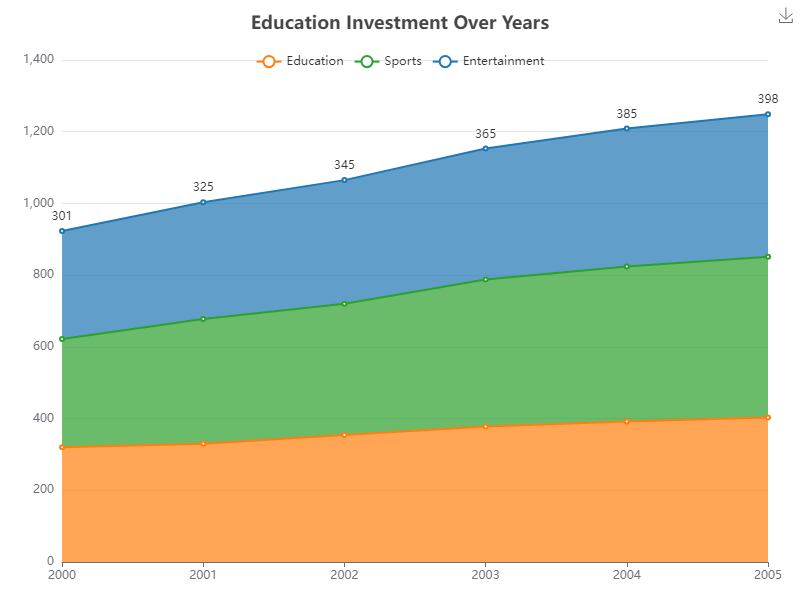

Data behind this chart, as committed beside it:
Category, Education, Sports, Entertainment, Year
Primary, 320, 302, 301, 2000
Primary, 330, 348, 325, 2001
Primary, 354, 366, 345, 2002
Primary, 378, 410, 365, 2003
Primary, 392, 432, 385, 2004
Primary, 403, 448, 398, 2005
Secondary, 120, 182, 191, 2000
Secondary, 132, 198, 210, 2001
Secondary, 141, 216, 220, 2002
Secondary, 165, 230, 230, 2003
Secondary, 172, 240, 235, 2004
Secondary, 180, 250, 240, 2005
Tertiary, 150, 162, 160, 2000
Tertiary, 155, 172, 170, 2001
Tertiary, 165, 182, 175, 2002
Tertiary, 175, 193, 180, 2003
Tertiary, 185, 204, 190, 2004
Tertiary, 193, 210, 200, 2005
